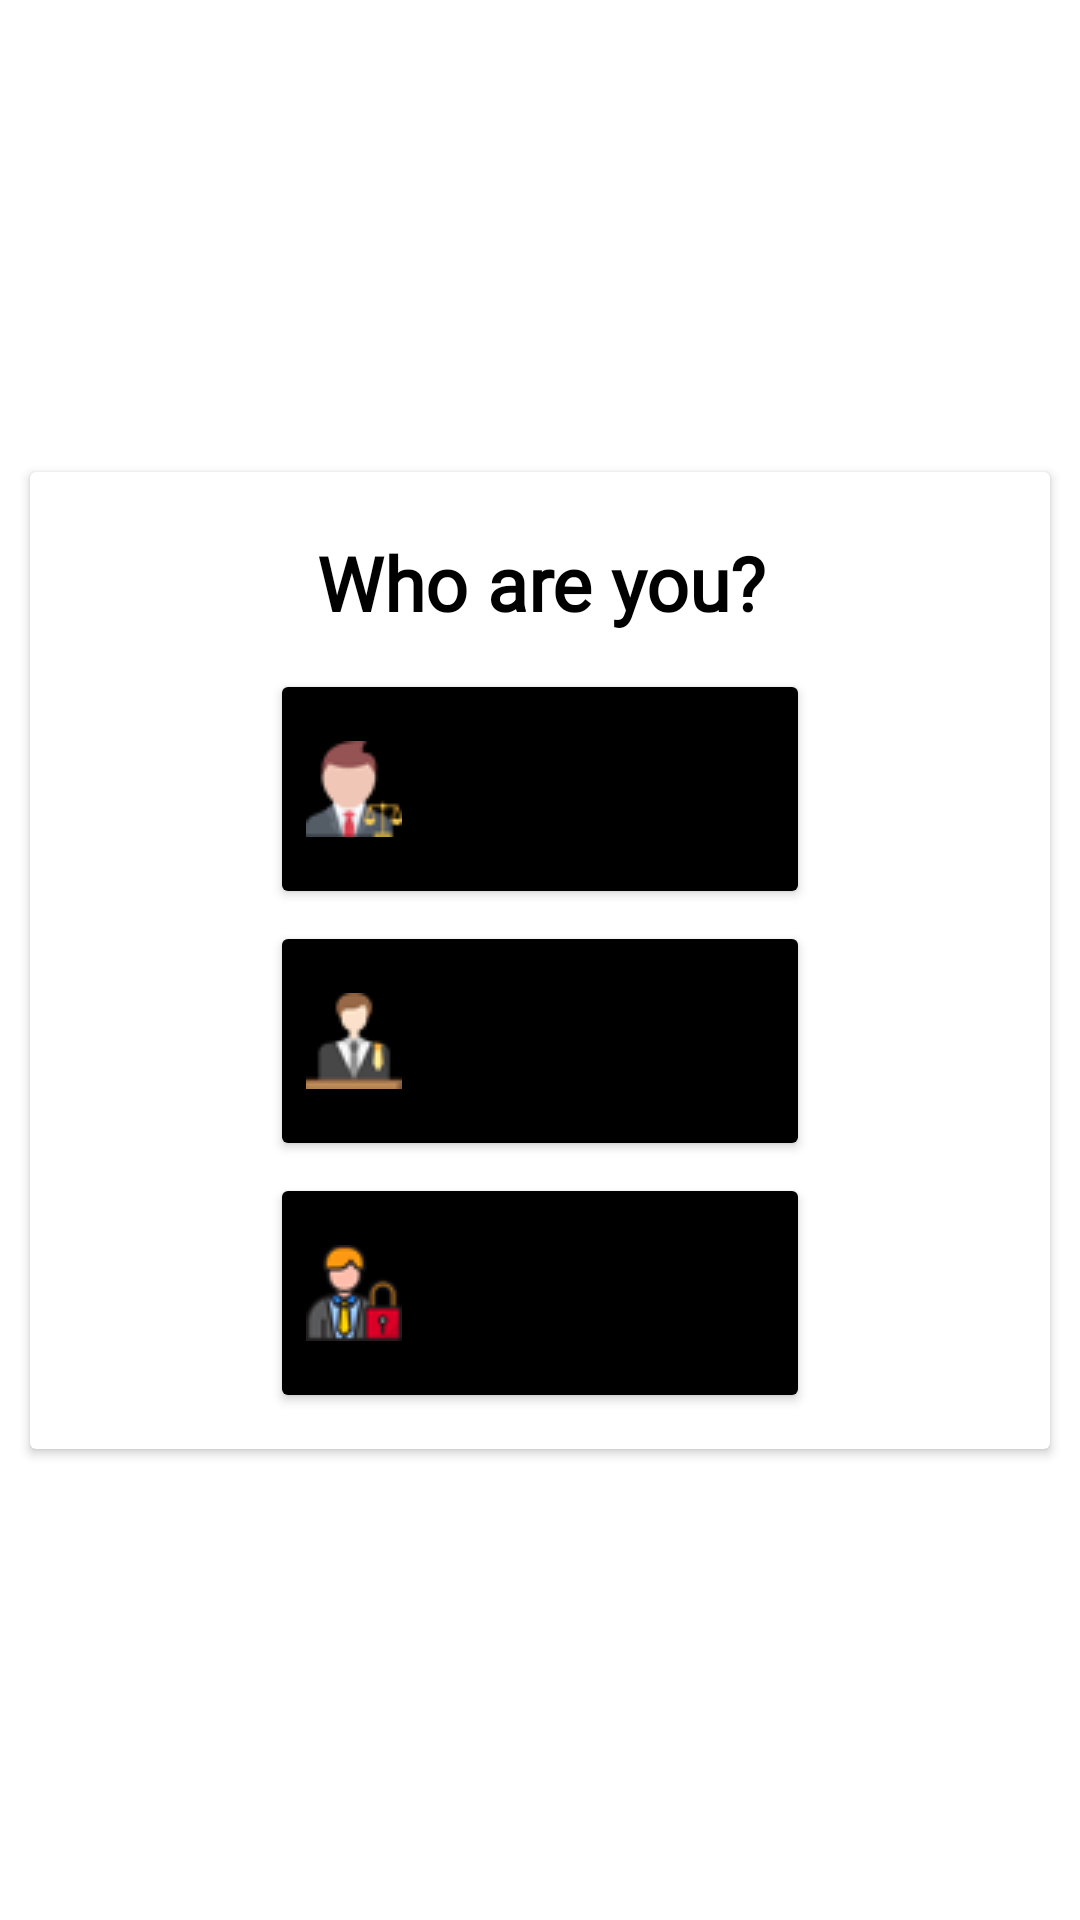

Produce the Android XML layout that renders to this screen, including the resource entries it uses.
<!-- AndroidManifest.xml: application theme Theme.LawWithLaywerAPP -->
<!-- res/layout/activity_user_type.xml -->
<?xml version="1.0" encoding="utf-8"?>
<androidx.constraintlayout.widget.ConstraintLayout
    xmlns:android="http://schemas.android.com/apk/res/android"
    xmlns:app="http://schemas.android.com/apk/res-auto"
    xmlns:tools="http://schemas.android.com/tools"
    android:layout_width="match_parent"
    android:layout_height="match_parent"
    tools:context=".UserTypeActivity">


    <androidx.cardview.widget.CardView
        android:id="@+id/cardView"
        android:layout_width="match_parent"
        android:layout_height="wrap_content"
        android:layout_margin="10dp"
        app:layout_constraintBottom_toBottomOf="parent"
        app:layout_constraintTop_toTopOf="parent"
        tools:ignore="MissingConstraints"
        tools:layout_editor_absoluteX="10dp">

        <LinearLayout
            android:layout_width="match_parent"
            android:layout_height="match_parent"
            android:layout_margin="10dp"
            android:orientation="vertical"
            android:layout_gravity="center">

            <TextView
                android:id="@+id/textView"
                android:layout_width="match_parent"
                android:layout_height="wrap_content"
                android:layout_margin="10dp"
                android:text="Who are you?"
                android:fontFamily="@font/tresha"
                android:textAlignment="center"
                android:textSize="25sp"
                android:textStyle="bold"
                android:textColor="@android:color/black"/>

            <LinearLayout
                android:layout_width="match_parent"
                android:layout_height="wrap_content"
                android:orientation="vertical"
                android:gravity="center">

                <Button
                    android:id="@+id/docbtn"
                    android:layout_width="180dp"
                    android:layout_height="80dp"
                    android:layout_margin="2dp"
                    android:layout_weight="1"
                    android:drawableLeft="@drawable/lawyera"
                    android:backgroundTint="@color/black"
                    android:text="Laywer"
                    android:textSize="16sp"
                    android:textStyle="bold" />

                <Button
                    android:id="@+id/patbtn"
                    android:backgroundTint="@color/black"
                    android:layout_width="180dp"
                    android:layout_height="80dp"
                    android:layout_margin="2dp"
                    android:layout_weight="1"
                    android:drawableLeft="@drawable/clienta"
                    android:text="Client"
                    android:textSize="16sp"
                    android:textStyle="bold" />
                <Button
                    android:id="@+id/adminbtn"
                    android:backgroundTint="@color/black"
                    android:layout_width="180dp"
                    android:layout_height="80dp"
                    android:layout_margin="2dp"
                    android:layout_weight="1"
                    android:drawableLeft="@drawable/admina"
                    android:text="Admin"
                    android:textSize="16sp"
                    android:textStyle="bold" />

            </LinearLayout>

        </LinearLayout>
    </androidx.cardview.widget.CardView>


</androidx.constraintlayout.widget.ConstraintLayout>
<!-- resources referenced by this layout -->
<resources>
  <!-- drawable admina: png bitmap (drawable, 2388 bytes) -->
  <!-- drawable clienta: png bitmap (drawable, 1777 bytes) -->
  <!-- drawable lawyera: png bitmap (drawable, 2045 bytes) -->
  <style name="Theme.LawWithLaywerAPP" parent="Theme.MaterialComponents.DayNight.DarkActionBar">
          
          <item name="colorPrimary">@color/purple_500</item>
          <item name="colorPrimaryVariant">@color/purple_700</item>
          <item name="colorOnPrimary">@color/white</item>
          
          <item name="colorSecondary">@color/teal_200</item>
          <item name="colorSecondaryVariant">@color/teal_700</item>
          <item name="colorOnSecondary">@color/black</item>
          
          <item name="android:statusBarColor" tools:targetApi="l">?attr/colorPrimaryVariant</item>
          
      </style>
  <!-- not gathered from this repository: default colours our renderer supplied (Android Studio template values) -->
  <color name="purple_500">#FF6200EE</color>
  <color name="purple_700">#FF3700B3</color>
  <color name="teal_200">#FF03DAC5</color>
  <color name="teal_700">#FF018786</color>
  <color name="black">#FF000000</color>
  <color name="white">#FFFFFFFF</color>
</resources>
